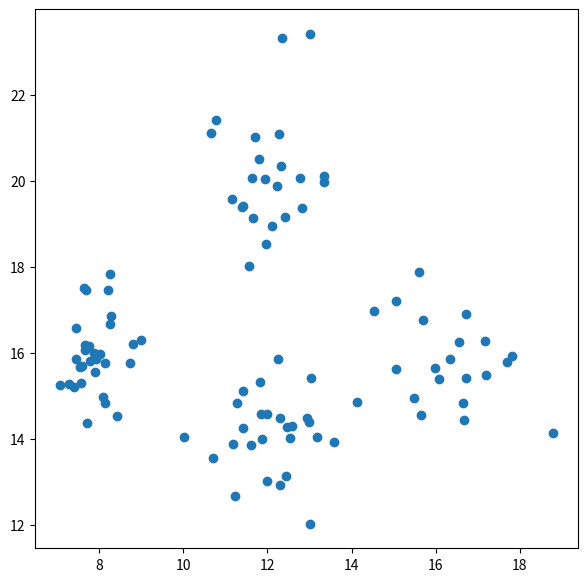

Python code for this plot:
import numpy as np
import matplotlib.pyplot as plt
import random
from copy import deepcopy
import scipy.stats

data = np.zeros((100,2))
centroids = np.array([[4,8,0.5,1],[6,10,6/8,10/8],[6,7,6/8,7/8],[8,8,1,1]])

def gaussian(x, mu, sigma):
    return 1/(sigma*np.sqrt(2*np.pi))*(-0.5*(x-mu)**2/(sigma**2))
np.random.seed(0)
for i in range(100):
    
    k = random.randint(0,3)
    data[i][0] = centroids[k][0] + random.gauss(centroids[k][0],centroids[k][2])
    data[i][1] = centroids[k][1] + random.gauss(centroids[k][1],centroids[k][3])
np.save('my_dataset', data)
plt.figure(figsize=(7,7))
plt.scatter(data[:,0],data[:,1])
plt.show()